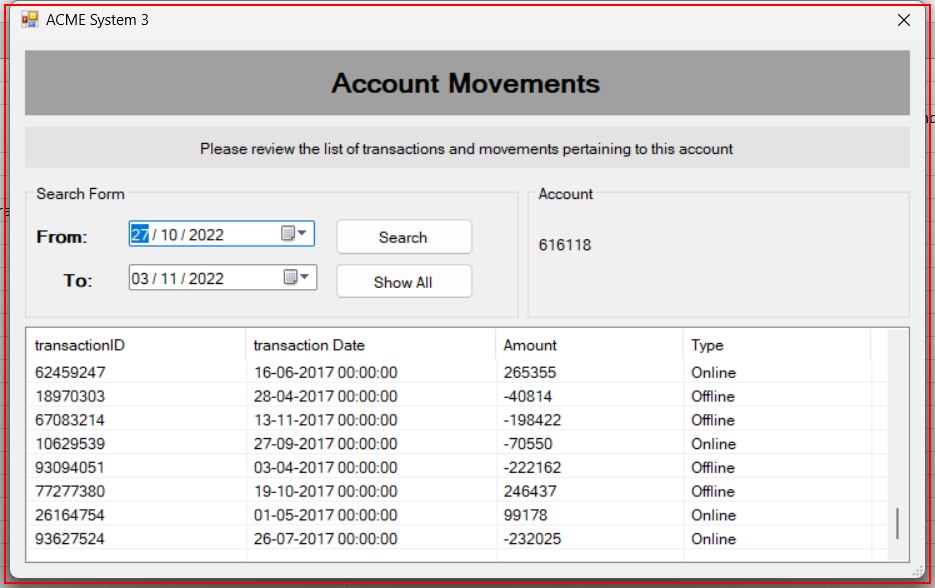
Task: Robotic Enterprise Framework
Workflow: Kill_all_the _open_system3_windows

Step 1: find 'ClientAccountMovemnets' (acme-system3.exe)

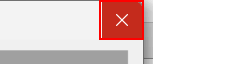
Step 2 [then]: click on the push button 'Close' (acme-system3.exe)

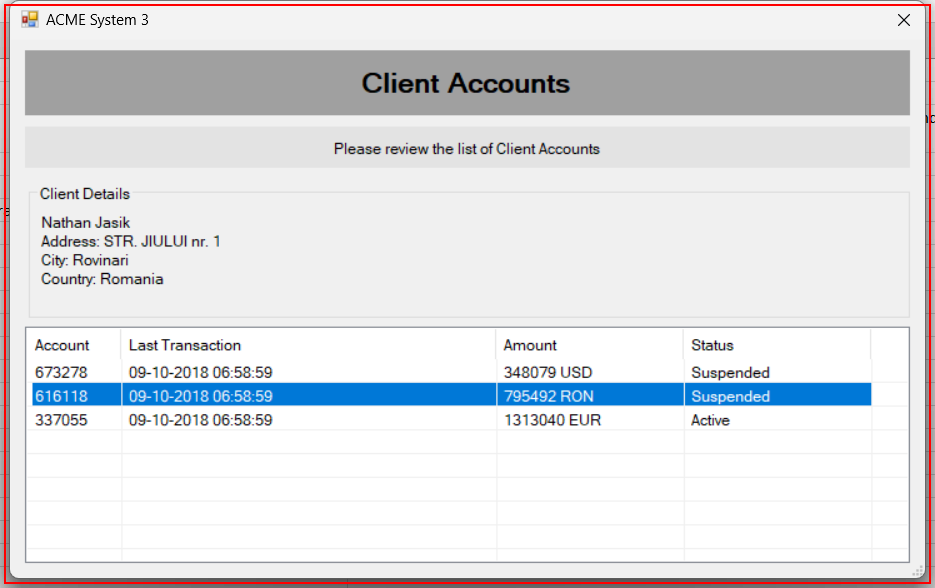
Step 3: find 'ClientAccounts' (acme-system3.exe)

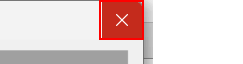
Step 4 [then]: click on the push button 'Close' (acme-system3.exe)

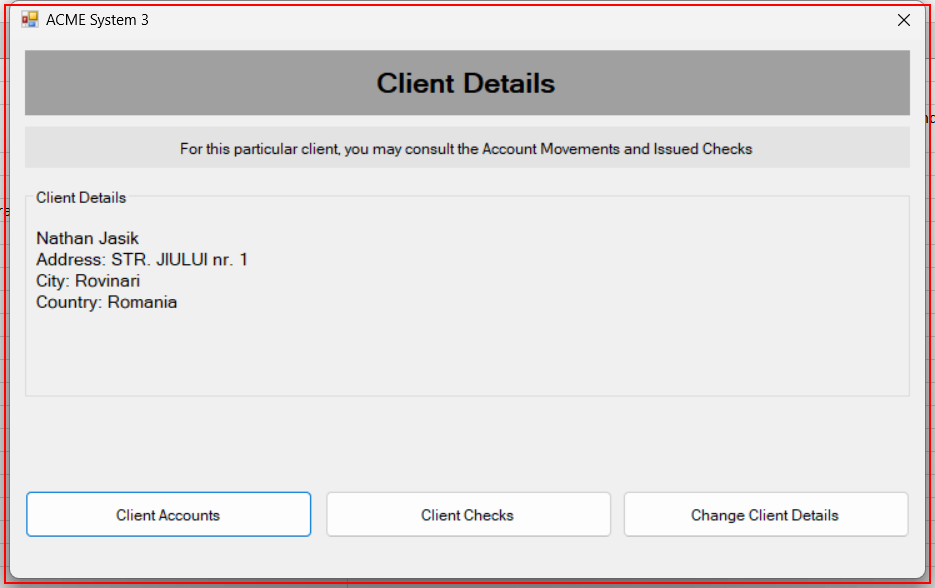
Step 5: find 'ClientDetails' (acme-system3.exe)

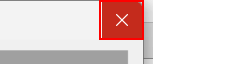
Step 6 [then]: click on the push button 'Close' (acme-system3.exe)